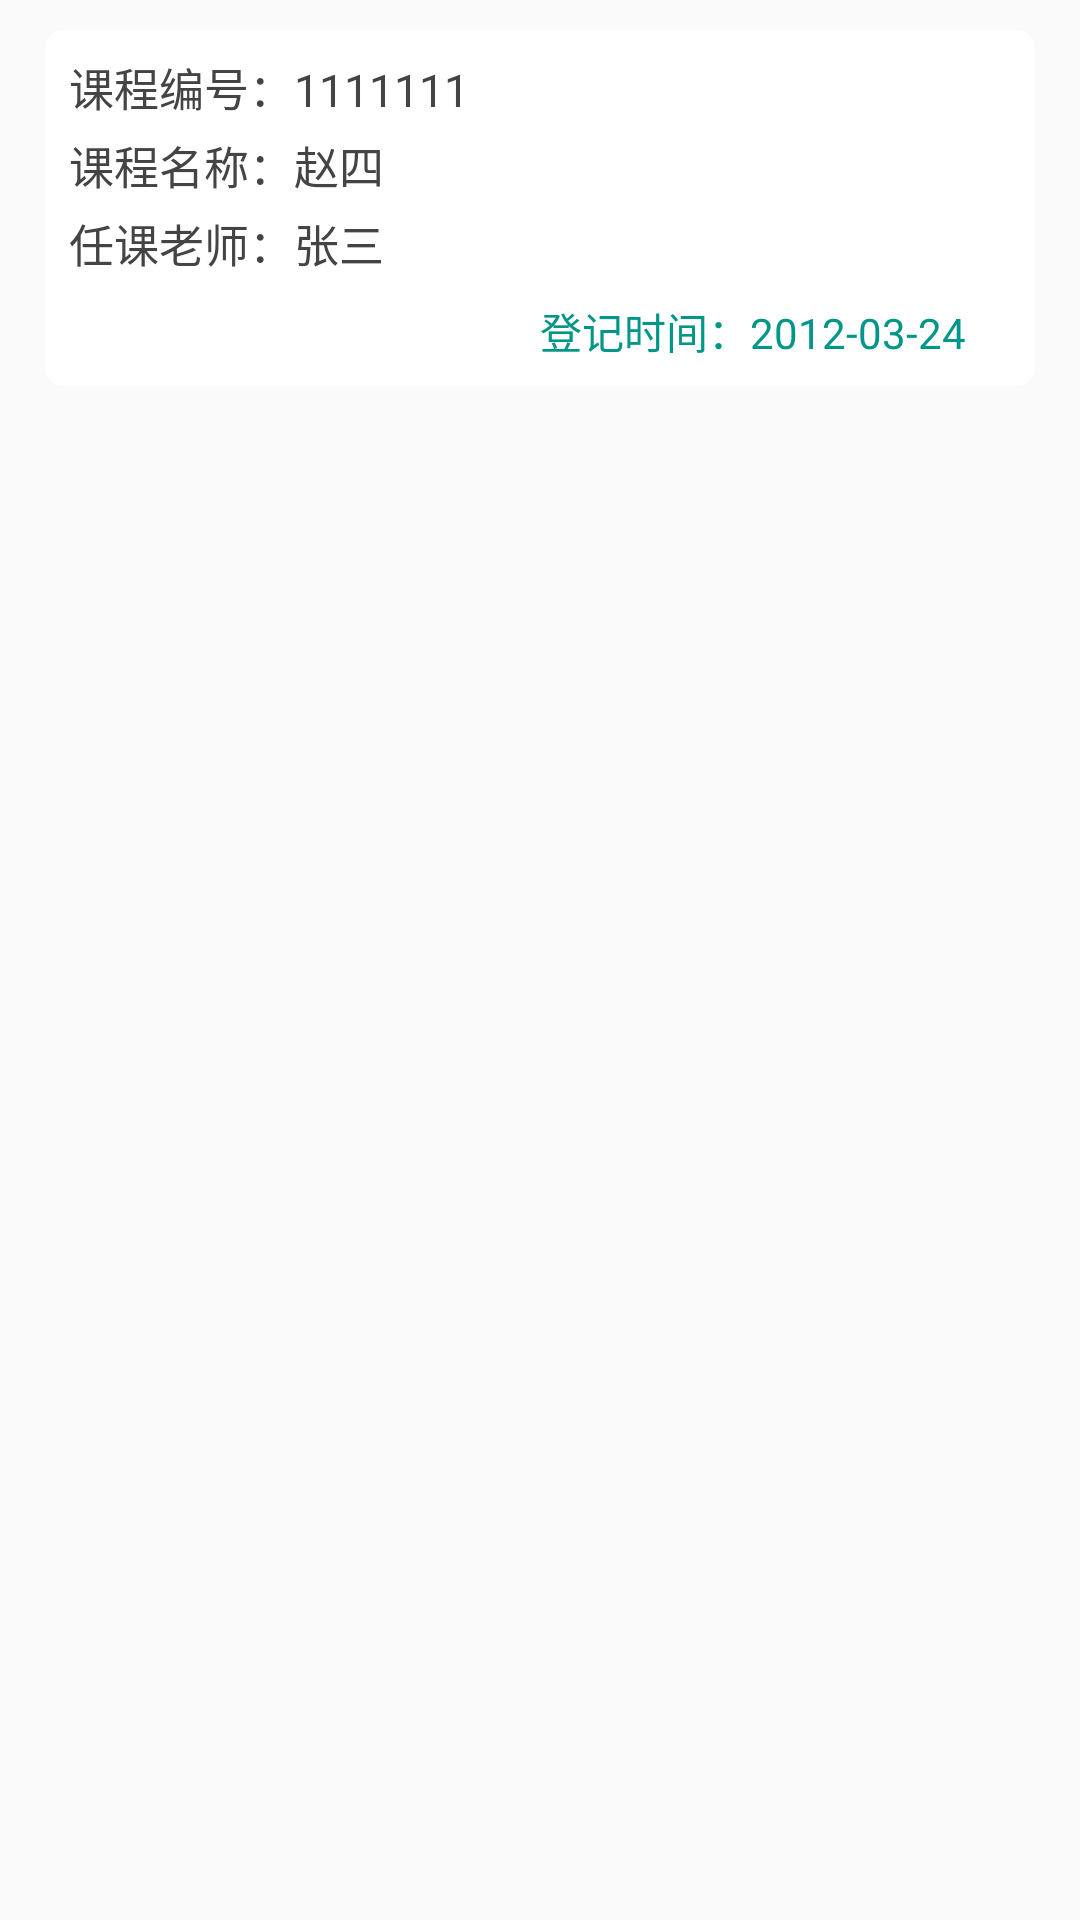

The Android layout XML behind this screen, and the referenced resources:
<!-- AndroidManifest.xml: application theme Theme.AndroidDemo -->
<!-- res/layout/salary_item_layout.xml -->
<?xml version="1.0" encoding="utf-8"?>
<LinearLayout xmlns:android="http://schemas.android.com/apk/res/android"
    xmlns:app="http://schemas.android.com/apk/res-auto"
    xmlns:tools="http://schemas.android.com/tools"
    android:layout_width="match_parent"
    android:layout_height="wrap_content"
    android:orientation="vertical">


    <androidx.cardview.widget.CardView
        android:layout_width="match_parent"
        android:layout_height="wrap_content"
        android:layout_marginLeft="15dp"
        android:layout_marginTop="10dp"
        android:layout_marginRight="15dp"
        app:cardCornerRadius="6dp"
        app:cardElevation="0dp">


        <RelativeLayout
            android:layout_width="match_parent"
            android:layout_height="wrap_content">

            <LinearLayout
                android:layout_width="match_parent"
                android:layout_height="wrap_content"
                android:orientation="vertical"
                android:padding="8dp">

                <androidx.appcompat.widget.AppCompatTextView
                    android:id="@+id/course_number"
                    android:layout_width="wrap_content"
                    android:layout_height="wrap_content"
                    android:text="课程编号：1111111"
                    android:textColor="@color/textColor"
                    android:textSize="15sp"
                    tools:ignore="MissingConstraints" />


                <androidx.appcompat.widget.AppCompatTextView
                    android:id="@+id/course_name"
                    android:layout_width="wrap_content"
                    android:layout_height="wrap_content"
                    android:layout_marginTop="4dp"
                    android:text="课程名称：赵四"
                    android:textColor="@color/textColor"
                    android:textSize="15sp"
                    tools:ignore="MissingConstraints" />


                <androidx.appcompat.widget.AppCompatTextView
                    android:id="@+id/course_teacher"
                    android:layout_width="wrap_content"
                    android:layout_height="wrap_content"
                    android:layout_marginTop="4dp"
                    android:text="任课老师：张三"
                    android:textColor="@color/textColor"
                    android:textSize="15sp"
                    tools:ignore="MissingConstraints" />


                <androidx.appcompat.widget.AppCompatTextView
                    android:id="@+id/course_time"
                    android:layout_width="match_parent"
                    android:layout_height="wrap_content"
                    android:layout_marginTop="8dp"
                    android:layout_marginRight="15dp"
                    android:gravity="right"
                    android:text="登记时间：2012-03-24"
                    android:textColor="#009688"
                    android:textSize="14sp"
                    tools:ignore="MissingConstraints" />

            </LinearLayout>
        </RelativeLayout>
    </androidx.cardview.widget.CardView>

</LinearLayout>
<!-- resources referenced by this layout -->
<resources>
  <color name="textColor">#444444</color>
  <style name="Theme.AndroidDemo" parent="Theme.AppCompat.Light.NoActionBar">
          
          <item name="colorPrimary">@color/color_4ec8ff</item>
          <item name="colorPrimaryVariant">@color/color_4ec8ff</item>
          <item name="colorOnPrimary">@color/color_4ec8ff</item>
          
          <item name="colorSecondary">@color/teal_200</item>
          <item name="colorSecondaryVariant">@color/teal_700</item>
          <item name="colorOnSecondary">@color/black</item>
          
          <item name="android:statusBarColor" tools:targetApi="l">?attr/colorPrimaryVariant</item>
          
      </style>
  <color name="color_4ec8ff">#FF018786</color>
  <color name="teal_200">#FF03DAC5</color>
  <color name="teal_700">#FF018786</color>
  <color name="black">#FF000000</color>
</resources>
